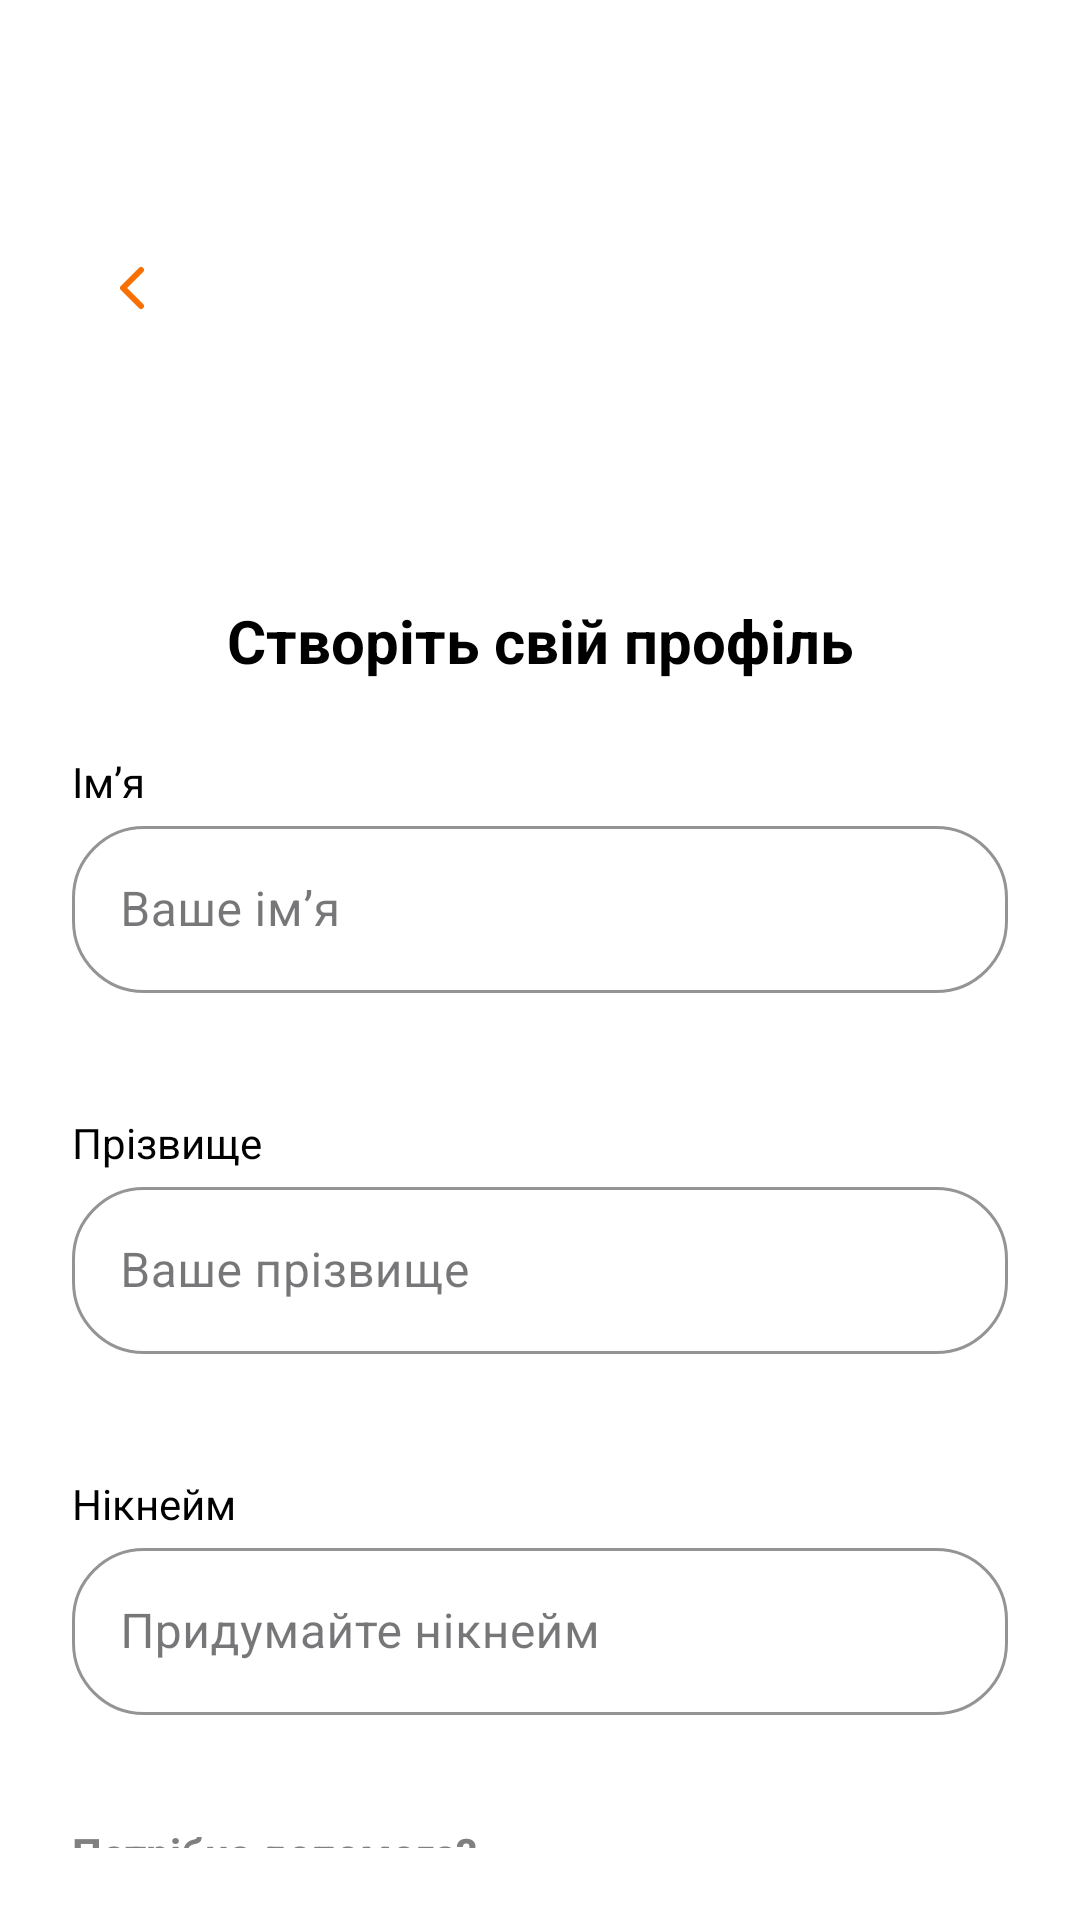

Layout XML and referenced resources for this Android screen:
<!-- AndroidManifest.xml: application theme Theme.PetCareApp -->
<!-- res/layout/fragment_registration_part1.xml -->
<?xml version="1.0" encoding="utf-8"?>
<androidx.constraintlayout.widget.ConstraintLayout xmlns:android="http://schemas.android.com/apk/res/android"
    xmlns:app="http://schemas.android.com/apk/res-auto"
    android:layout_width="match_parent"
    android:layout_height="match_parent"
    android:padding="24dp"
    android:background="@color/white">

    
    <ImageButton
        android:id="@+id/button_back_registration"
        android:layout_width="wrap_content"
        android:layout_height="wrap_content"
        android:layout_marginStart="4dp"
        android:layout_marginTop="56dp"
        android:background="?attr/selectableItemBackgroundBorderless"
        android:contentDescription="back"
        android:padding="4dp"
        android:src="@drawable/ic_arrow_back_orange"
        android:tint="@color/orange"
        app:layout_constraintStart_toStartOf="parent"
        app:layout_constraintTop_toTopOf="parent" />

    
    <TextView
        android:id="@+id/text_title"
        android:layout_width="wrap_content"
        android:layout_height="wrap_content"
        android:layout_marginTop="176dp"
        android:text="Створіть свій профіль"
        android:textColor="@android:color/black"
        android:textSize="20sp"
        android:textStyle="bold"
        app:layout_constraintStart_toStartOf="parent"
        app:layout_constraintTop_toTopOf="parent"
        app:layout_constraintEnd_toEndOf="parent" />

    
    <TextView
        android:id="@+id/label_name"
        android:layout_width="wrap_content"
        android:layout_height="wrap_content"
        android:text="Ім’я"
        android:textColor="@android:color/black"
        android:textSize="14sp"
        android:layout_marginTop="24dp"
        app:layout_constraintTop_toBottomOf="@id/text_title"
        app:layout_constraintStart_toStartOf="parent" />

    
    <com.google.android.material.textfield.TextInputLayout
        android:id="@+id/layout_name"
        style="@style/Widget.MaterialComponents.TextInputLayout.OutlinedBox"
        android:layout_width="0dp"
        android:layout_height="wrap_content"
        android:hint="Ваше ім’я"
        app:boxCornerRadiusBottomEnd="24dp"
        app:boxCornerRadiusBottomStart="24dp"
        app:boxCornerRadiusTopEnd="24dp"
        app:boxCornerRadiusTopStart="24dp"
        app:boxStrokeColor="@color/gray"
        app:errorEnabled="true"
        app:layout_constraintTop_toBottomOf="@id/label_name"
        app:layout_constraintStart_toStartOf="parent"
        app:layout_constraintEnd_toEndOf="parent">

        <com.google.android.material.textfield.TextInputEditText
            android:id="@+id/edit_name"
            android:layout_width="match_parent"
            android:layout_height="wrap_content"
            android:inputType="textPersonName" />
    </com.google.android.material.textfield.TextInputLayout>

    
    <TextView
        android:id="@+id/label_surname"
        android:layout_width="wrap_content"
        android:layout_height="wrap_content"
        android:text="Прізвище"
        android:textColor="@android:color/black"
        android:textSize="14sp"
        android:layout_marginTop="20dp"
        app:layout_constraintTop_toBottomOf="@id/layout_name"
        app:layout_constraintStart_toStartOf="parent" />

    
    <com.google.android.material.textfield.TextInputLayout
        android:id="@+id/layout_surname"
        style="@style/Widget.MaterialComponents.TextInputLayout.OutlinedBox"
        android:layout_width="0dp"
        android:layout_height="wrap_content"
        android:hint="Ваше прізвище"
        app:boxCornerRadiusBottomEnd="24dp"
        app:boxCornerRadiusBottomStart="24dp"
        app:boxCornerRadiusTopEnd="24dp"
        app:boxCornerRadiusTopStart="24dp"
        app:boxStrokeColor="@color/gray"
        app:errorEnabled="true"
        app:layout_constraintTop_toBottomOf="@id/label_surname"
        app:layout_constraintStart_toStartOf="parent"
        app:layout_constraintEnd_toEndOf="parent">

        <com.google.android.material.textfield.TextInputEditText
            android:id="@+id/edit_surname"
            android:layout_width="match_parent"
            android:layout_height="wrap_content"
            android:inputType="textPersonName" />
    </com.google.android.material.textfield.TextInputLayout>

    
    <TextView
        android:id="@+id/label_nickname"
        android:layout_width="wrap_content"
        android:layout_height="wrap_content"
        android:text="Нікнейм"
        android:textColor="@android:color/black"
        android:textSize="14sp"
        android:layout_marginTop="20dp"
        app:layout_constraintTop_toBottomOf="@id/layout_surname"
        app:layout_constraintStart_toStartOf="parent" />

    
    <com.google.android.material.textfield.TextInputLayout
        android:id="@+id/layout_nickname"
        style="@style/Widget.MaterialComponents.TextInputLayout.OutlinedBox"
        android:layout_width="0dp"
        android:layout_height="wrap_content"
        android:hint="Придумайте нікнейм"
        app:boxCornerRadiusBottomEnd="24dp"
        app:boxCornerRadiusBottomStart="24dp"
        app:boxCornerRadiusTopEnd="24dp"
        app:boxCornerRadiusTopStart="24dp"
        app:boxStrokeColor="@color/gray"
        app:errorEnabled="true"
        app:layout_constraintTop_toBottomOf="@id/label_nickname"
        app:layout_constraintStart_toStartOf="parent"
        app:layout_constraintEnd_toEndOf="parent">

        <com.google.android.material.textfield.TextInputEditText
            android:id="@+id/edit_nickname"
            android:layout_width="match_parent"
            android:layout_height="wrap_content"
            android:inputType="text" />
    </com.google.android.material.textfield.TextInputLayout>

    
    <TextView
        android:id="@+id/text_help"
        android:layout_width="wrap_content"
        android:layout_height="wrap_content"
        android:text="Потрібна допомога?"
        android:textColor="@color/gray"
        android:textStyle="bold"
        android:textSize="14sp"
        android:layout_marginTop="16dp"
        android:clickable="true"
        android:focusable="true"
        app:layout_constraintTop_toBottomOf="@id/layout_nickname"
        app:layout_constraintStart_toStartOf="parent" />

    
    <com.google.android.material.button.MaterialButton
        android:id="@+id/button_continue"
        android:layout_width="0dp"
        android:layout_height="56dp"
        android:layout_marginTop="28dp"
        android:backgroundTint="@color/jordy_blue"
        android:text="Продовжити"
        android:textColor="@android:color/white"
        app:cornerRadius="28dp"
        app:layout_constraintTop_toBottomOf="@id/text_help"
        app:layout_constraintStart_toStartOf="parent"
        app:layout_constraintEnd_toEndOf="parent" />

</androidx.constraintlayout.widget.ConstraintLayout>
<!-- resources referenced by this layout -->
<resources>
  <color name="gray">#808080</color>
  <color name="jordy_blue">#90B6F4</color>
  <color name="orange">#F86F03</color>
  <color name="white">#FFFFFFFF</color>
  <!-- drawable ic_arrow_back_orange (drawable) -->
  <vector xmlns:android="http://schemas.android.com/apk/res/android"
      android:width="24dp"
      android:height="24dp"
      android:viewportWidth="24"
      android:viewportHeight="24">
    <path
        android:pathData="M15,18L9,12L15,6"
        android:strokeLineJoin="round"
        android:strokeWidth="2"
        android:fillColor="#00000000"
        android:strokeColor="#F86F03"
        android:strokeLineCap="round"/>
  </vector>
  <style name="Theme.PetCareApp" parent="Base.Theme.PetCareApp" />
  <style name="Base.Theme.PetCareApp" parent="Theme.Material3.DayNight.NoActionBar">
          
          
      </style>
</resources>
